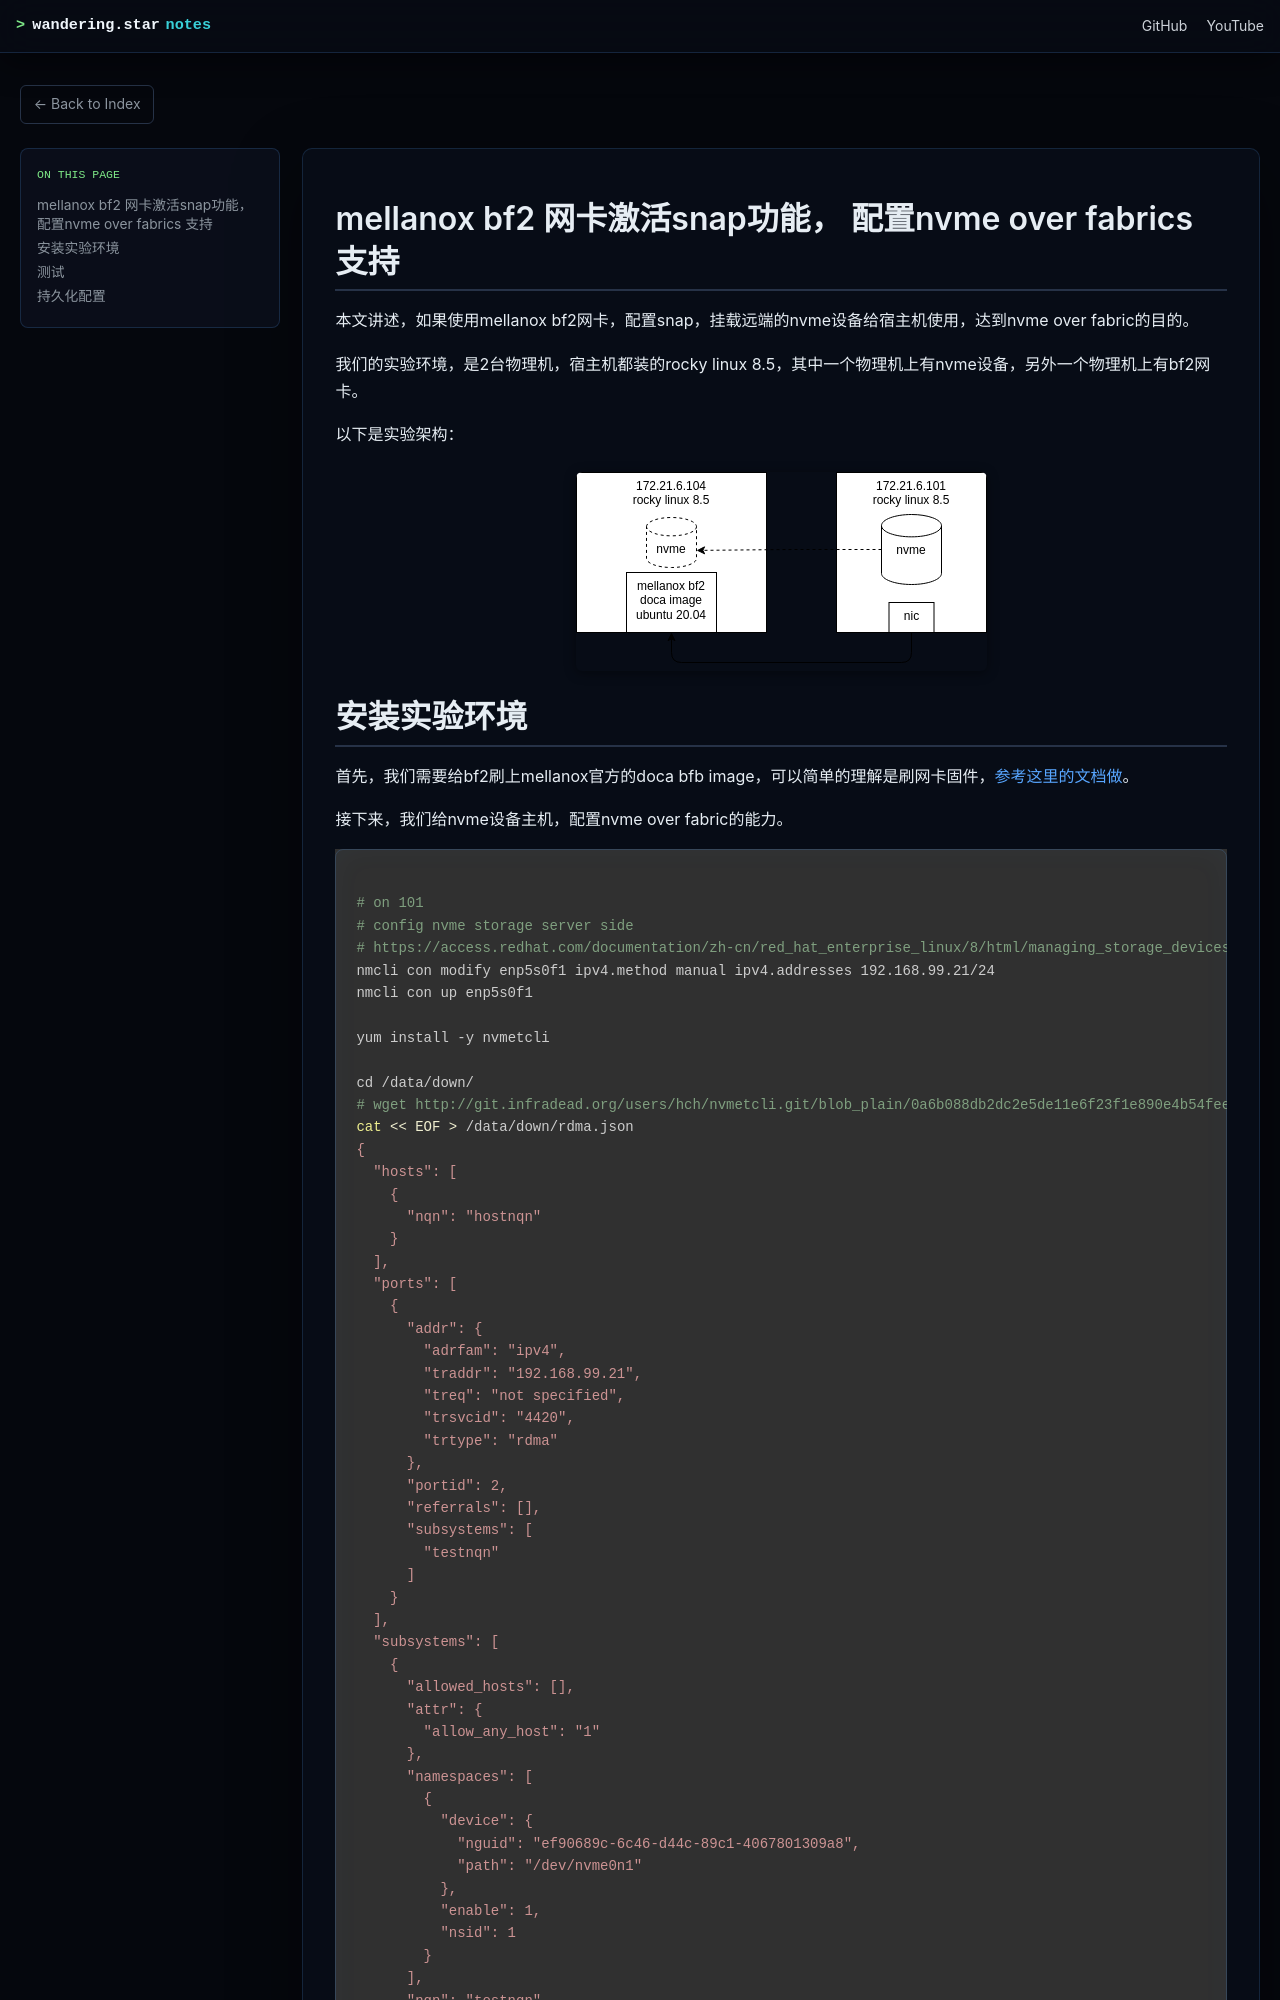

repository: wangzheng422/docker_env · page: redhat/notes/2021/2021.11.bf2.snap.try.html · generator: mdbook

# mellanox bf2 网卡激活snap功能， 配置nvme over fabrics 支持 

本文讲述，如果使用mellanox bf2网卡，配置snap，挂载远端的nvme设备给宿主机使用，达到nvme over fabric的目的。

我们的实验环境，是2台物理机，宿主机都装的rocky linux 8.5，其中一个物理机上有nvme设备，另外一个物理机上有bf2网卡。

以下是实验架构：

![](./dia/2021.bf2.snap.drawio.svg)
